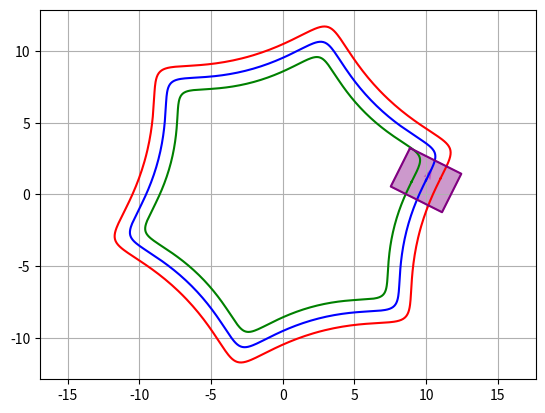

Python code for this plot:
import math

import matplotlib.pyplot as plt
import numpy as np
import pandas as pd

# 1. Code to get data for trajectory

# Define the number of data points
num_points = 500

# Create an array of frame numbers from 1 to num_points
frame_numbers = np.arange(1, num_points + 1)

# Create a parametric equation for a circle with sinusoidal oscillation
t = np.linspace(0, 2 * np.pi, num_points)
radius = 10.0  # 1.0
amplitude = 0.1
frequency = 5.0

X = radius * (np.cos(t) + amplitude * np.sin(frequency * t))
Y = radius * (np.sin(t) + amplitude * np.cos(frequency * t))

XL = (radius+1) * (np.cos(t) + amplitude * np.sin(frequency * t))
YL = (radius+1) * (np.sin(t) + amplitude * np.cos(frequency * t))
XR = (radius-1) * (np.cos(t) + amplitude * np.sin(frequency * t))
YR = (radius-1) * (np.sin(t) + amplitude * np.cos(frequency * t))

data = pd.DataFrame({'fr': frame_numbers, 'X': X, 'Y': Y, 'XL': XL, 'YL': YL,
                    'XR': XR, 'YR': YR})

# 2. Necessary functions


# function to calculate the unit tangent vector
def calculate_unit_tangent_vector(frame_number):
    if frame_number < 0 or frame_number >= num_points:
        return None  # Frame number out of range

    # Calculate the tangent vector at the specified frame number
    dx = X[frame_number + 1] - X[frame_number]
    dy = Y[frame_number + 1] - Y[frame_number]
    magnitude = np.sqrt(dx**2 + dy**2)

    if magnitude == 0:
        return (0, 0)  # Avoid division by zero

    tangent_vector = (dx / magnitude, dy / magnitude)
    return tangent_vector


# Function to check if points of the trajectory are in or out
def isin(X, Y):
    X = X - XC
    Y = Y - YC
    X_ = X*cos_theta + Y*sin_theta
    Y_ = -X*sin_theta + Y*cos_theta
    return (-width/2 <= X_) & (X_ <= width/2) & (-height/2 <= Y_) & (Y_ <= height/2)


# Rotation function
def rotate_coordinates(X, Y, angle, XC, YC):
    # Convert angle to radians
    angle_rad = np.deg2rad(angle)

    # Translate to the origin
    X_translated = X - XC
    Y_translated = Y - YC

    # Perform the rotation
    X_rotated = X_translated * np.cos(angle_rad) - Y_translated * np.sin(angle_rad)
    Y_rotated = X_translated * np.sin(angle_rad) + Y_translated * np.cos(angle_rad)

    # Translate back to the original position
    X_rotated += XC
    Y_rotated += YC

    return X_rotated, Y_rotated


# Width and Height of the rectangle
width = 3
height = 4


# function to calculate the instantaneous rectangle
def calculate_rectangle(XD, YD, XC, YC):
    theta = np.arctan2(YD, XD)
    print("Angle:",math.degrees(theta))
    cos_theta = np.cos(theta)
    sin_theta = np.sin(theta)

    rectangle_x = [XC + 0.5 * width * cos_theta - 0.5 * height * sin_theta,
                   XC - 0.5 * width * cos_theta - 0.5 * height * sin_theta,
                   XC - 0.5 * width * cos_theta + 0.5 * height * sin_theta,
                   XC + 0.5 * width * cos_theta + 0.5 * height * sin_theta,
                   XC + 0.5 * width * cos_theta - 0.5 * height * sin_theta]
    
    rectangle_y = [YC + 0.5 * width * sin_theta + 0.5 * height * cos_theta,
                   YC - 0.5 * width * sin_theta + 0.5 * height * cos_theta,
                   YC - 0.5 * width * sin_theta - 0.5 * height * cos_theta,
                   YC + 0.5 * width * sin_theta - 0.5 * height * cos_theta,
                   YC + 0.5 * width * sin_theta + 0.5 * height * cos_theta]

    return rectangle_x,rectangle_y


# 3. Start feature
example_frame = 0
tangent_vector = calculate_unit_tangent_vector(example_frame)
print(tangent_vector)
print(X[example_frame], Y[example_frame])
XC, YC = X[example_frame], Y[example_frame]
XD, YD = tangent_vector
rectangle_x, rectangle_y = calculate_rectangle(XD, YD, XC, YC)

# 4. Plot the static plot


fig, ax = plt.subplots()
ax.plot(data['X'], data['Y'],color='b')
ax.plot(data['XL'], data['YL'],color='r')
ax.plot(data['XR'],data['YR'],color='g')
ax.axis('equal')
ax.grid(True)

# 5. Plot the dynamic features once

if tangent_vector is not None:
    x_tangent, y_tangent = X[example_frame], Y[example_frame]
    dx, dy = tangent_vector
    tangent = ax.quiver(x_tangent, y_tangent, dx, dy, color='violet', angles='xy', scale_units='xy', scale=1, width=0.005)


rec1 = ax.plot(rectangle_x, rectangle_y, color='purple')
rec2 = ax.fill(rectangle_x, rectangle_y, color='purple', alpha=0.4)


plt.show()




